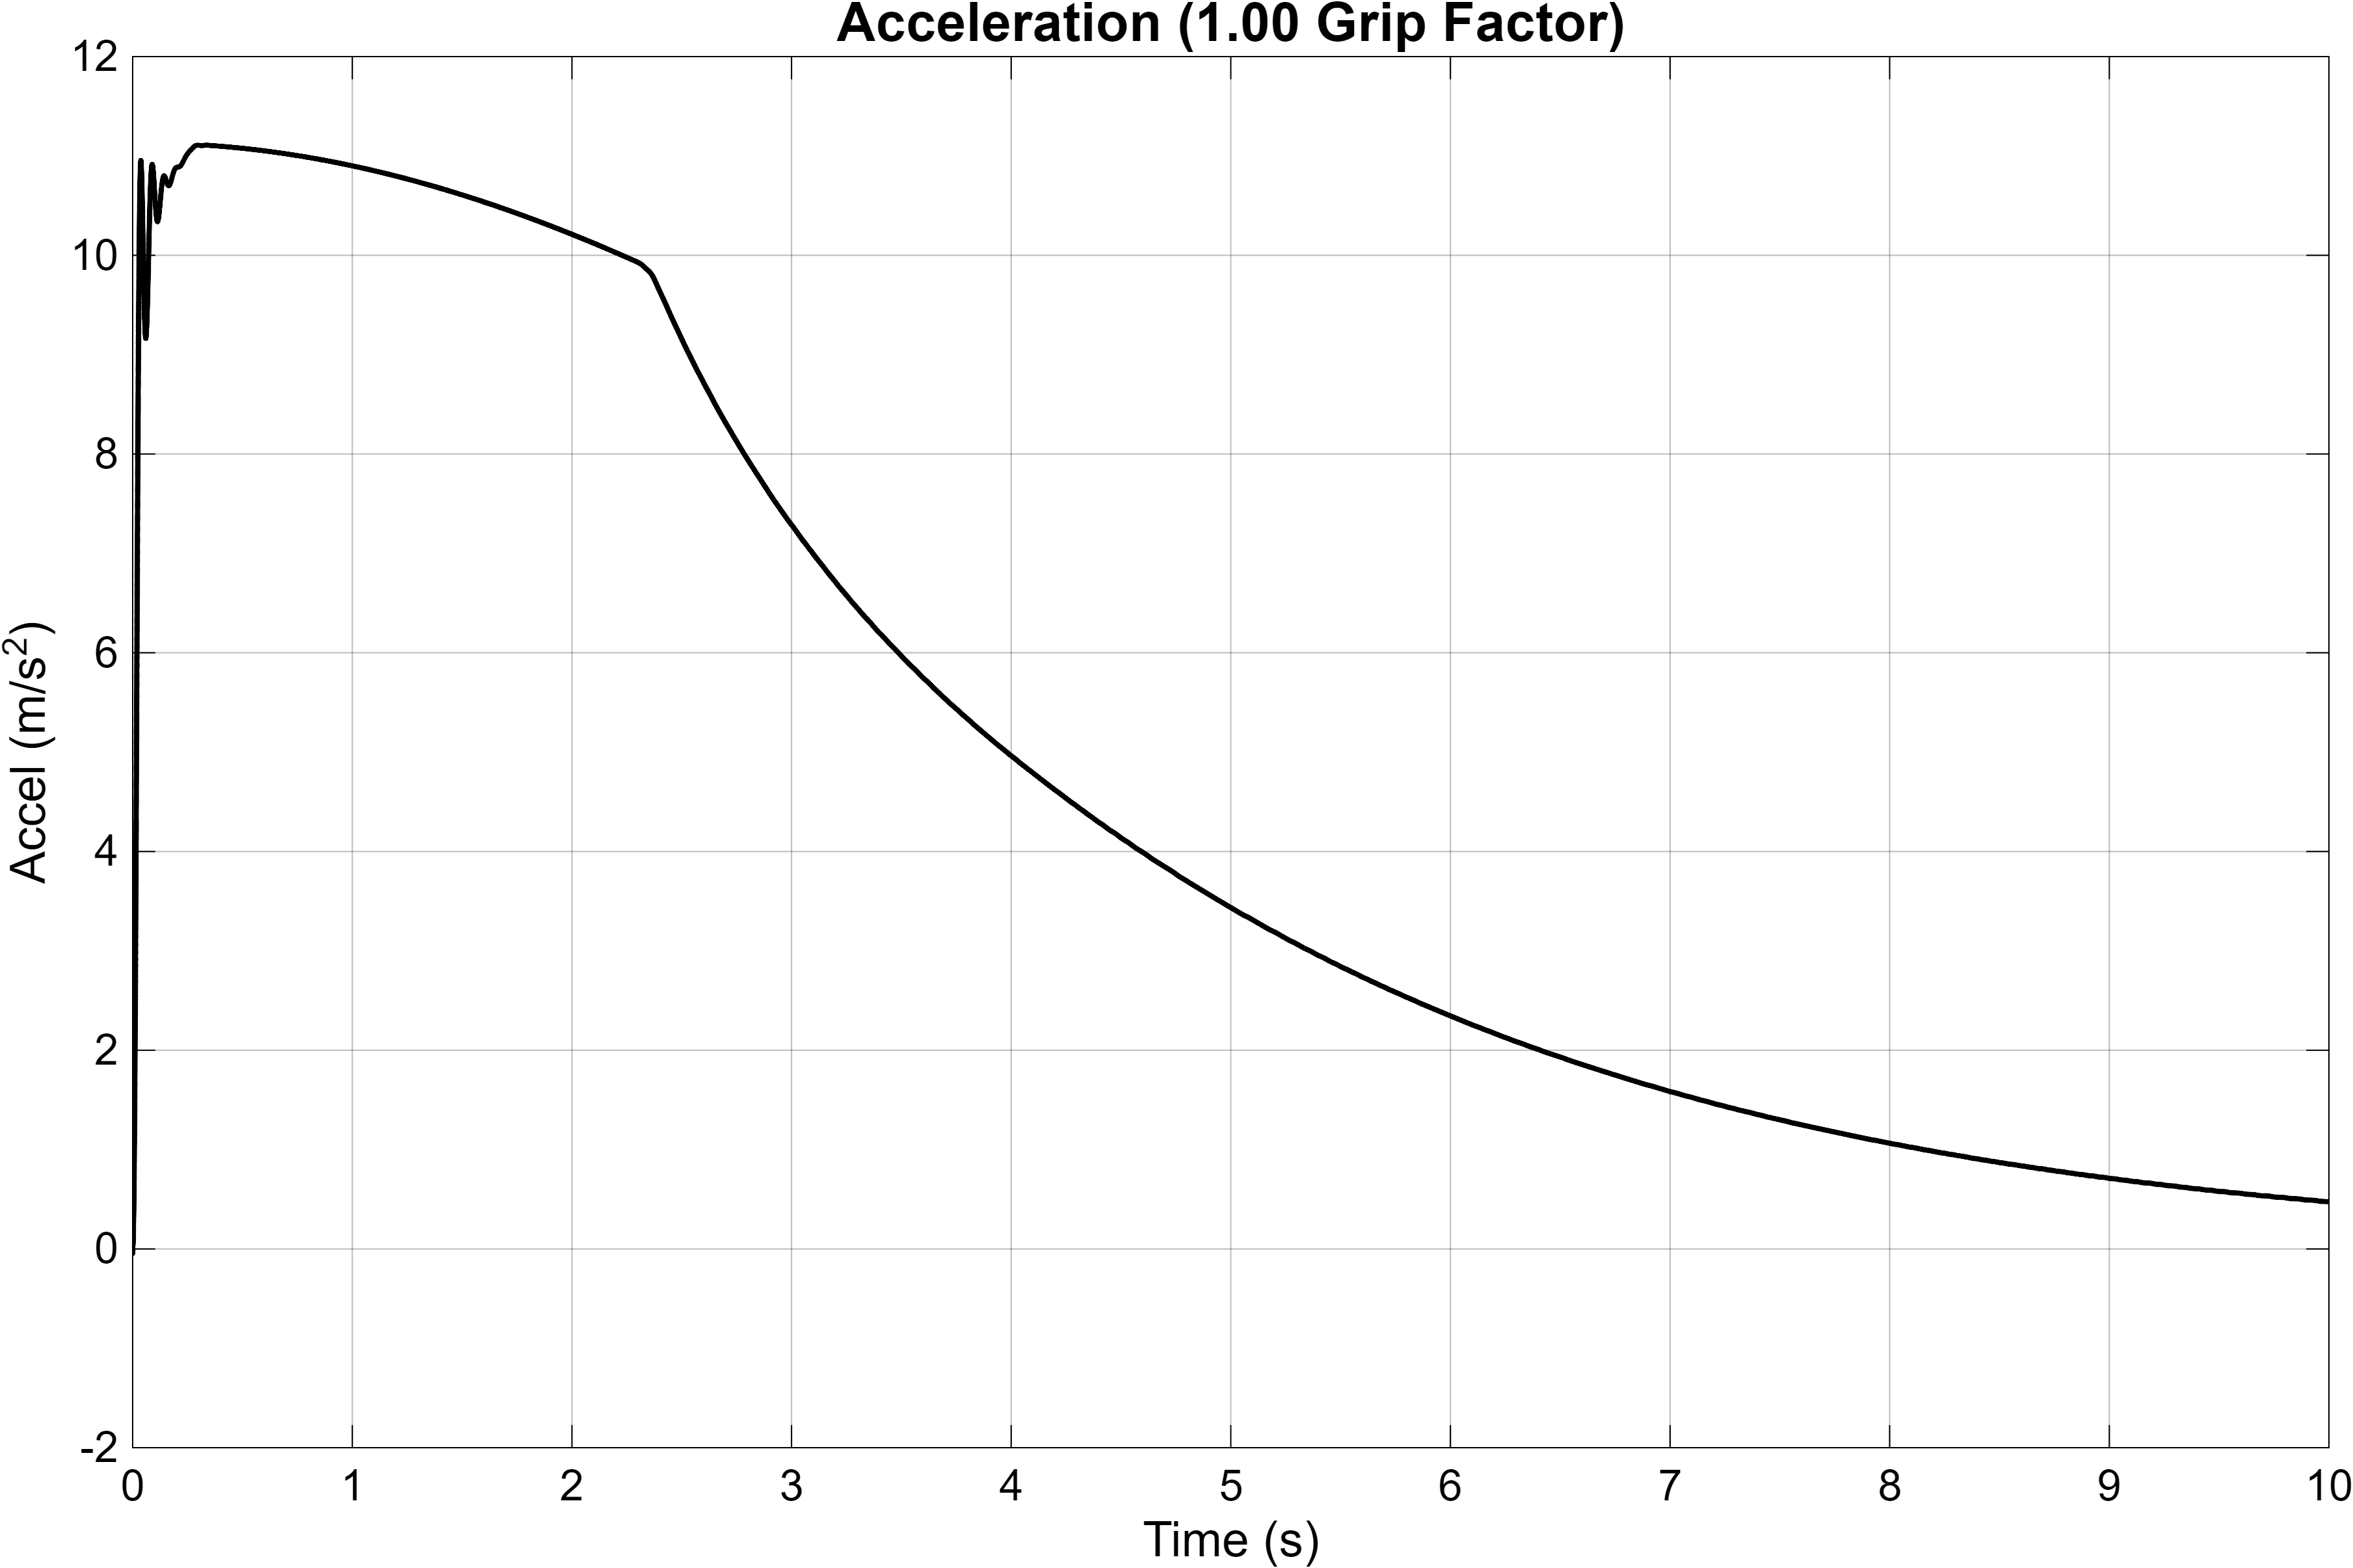

The file beside this chart, header and first rows:
Time_s, Acceleration_mps2
0, -2.14338455293373e-11
1.43536367514833e-07, -0.04485
8.61218205088999e-07, -0.04375
3.81795104992732e-06, -0.03975
6.77580043775239e-06, -0.03612
9.790965429561e-06, -0.03276
1.28638349422094e-05, -0.02966
1.59967258565486e-05, -0.0268
1.91920283370117e-05, -0.02417
2.24522749298117e-05, -0.02175
2.57801500462224e-05, -0.01954
2.91785025201436e-05, -0.0175
3.26503593968632e-05, -0.01565
3.61989411786429e-05, -0.01396
3.98276787116654e-05, -0.01241
4.35402319314477e-05, -0.01101
4.73405107169529e-05, -0.009746
5.12326981396276e-05, -0.008598
5.52212764467589e-05, -0.007564
5.9311056169862e-05, -0.006633
6.35072088178715e-05, -0.005797
6.78153036938437e-05, -0.005049
7.22413494714744e-05, -0.004382
7.67918412832986e-05, -0.003787
8.14738142150213e-05, -0.00326
8.62949042700175e-05, -0.002793
9.12634180857436e-05, -0.002381
9.63884129341232e-05, -0.002019
0.0001017, -0.001702
0.0001071, -0.001424
0.0001128, -0.001181
0.0001187, -0.0009703
0.0001247, -0.0007868
0.0001311, -0.0006275
0.0001376, -0.0004889
0.0001444, -0.0003681
0.0001516, -0.0002624
0.000159, -0.0001691
0.0001668, -8.59219421437843e-05
0.000175, -1.05858923314076e-05
0.0001836, 5.89600611019262e-05
0.0001926, 0.0001247
0.0002022, 0.0001884
0.0002123, 0.000252
0.0002231, 0.0003171
0.0002345, 0.0003857
0.0002468, 0.0004597
0.00026, 0.0005412
0.0002743, 0.0006325
0.0002898, 0.0007365
0.0003068, 0.0008566
0.0003256, 0.0009974
0.0003464, 0.001165
0.0003699, 0.001367
0.0003966, 0.001615
0.0004276, 0.001928
0.0004649, 0.002338
0.0005144, 0.002944
0.0005668, 0.003658
0.0006096, 0.0043
... 16,466 more rows
